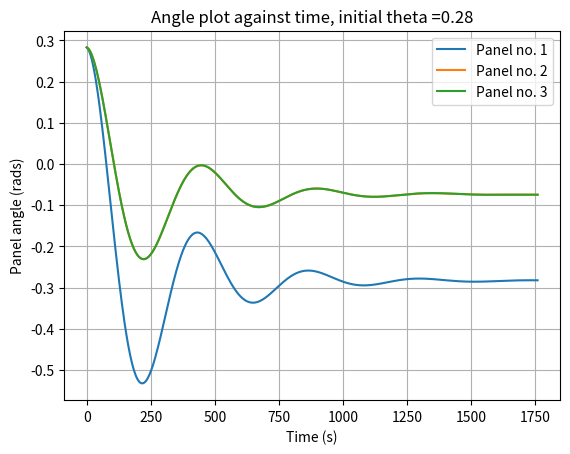
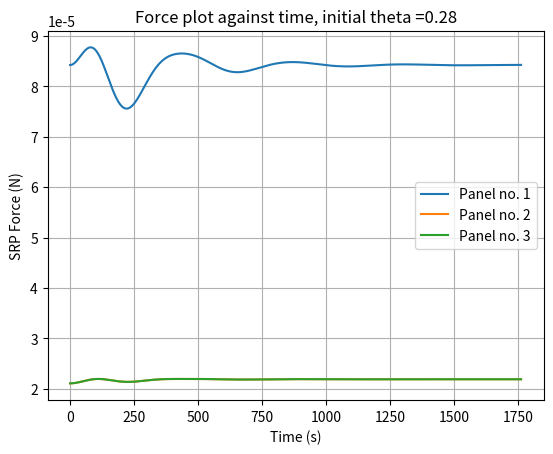
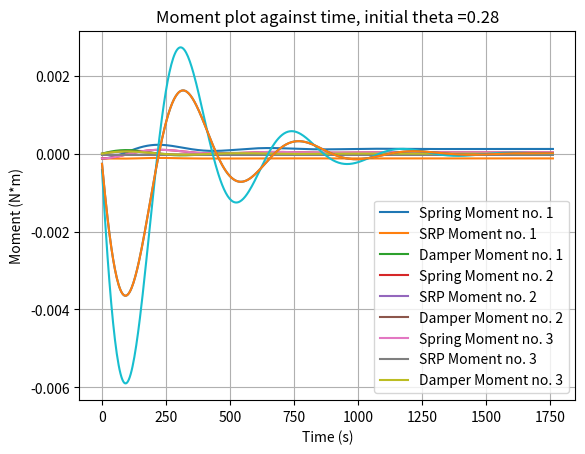

Source code (Python) for these figures, in order:
import sympy as sp
import sympy.physics.mechanics as mech
import matplotlib.pyplot as plt
import numpy as np
import matplotlib.animation as animation
from matplotlib import style

#bus = mech.ReferenceFrame("bus")


class Panel:
    def __init__(self, frame, dimensions=[5], connections=[], state=0):
        self.state = state
        self.dimensions = [5] # dimensions[0]
        self.area = self.dimensions[0] * 3 * (self.dimensions[0]) / (2 * 3**(1/2)) / 2
        self.density = 0.062 # kg per meter squared
        self.mass = self.density * self.area
        self.MOI = get_MOI_triangle(self.dimensions[0], 0.062)
        self.frame = frame
        self.torque = 0



def get_MOI_triangle(l, rho):
        S = l/2
        h = S / (3**(1/2)/3) # Side divided by tan of 30 deg
        sect = 300
        I = 0
        for element_no in range(0, sect):
            dx = h/sect
            x = dx*element_no
            dy = S - (3**(1/2)/3)*dx*element_no
            m = 2 * dx * dy * rho
            i = m * (dx*element_no)**2
            #print("Element %d is %fm away from left edge, mass %f, inertia %f" % (element_no, x, m, i))
            I += i
        return I


def calc_torque(panel, force, bus):
    force_z = mech.dot(force, bus.y) * sp.cos(get_angle(panel.frame, bus))
    if force_z > 0:
        force_z = force_z * (1+panel.state)  # if the light hits on the front of the panel, use state to determine a coefficient of reflection.
    #force_z = mech.dot(force, panel.frame.y).evalf()
    torque_zz = - panel.dimensions[0]*3**(1/2)/6 * force_z
    panel.torque = 0*panel.frame.y + 0*panel.frame.x + torque_zz*panel.frame.z
    return force_z

def main():
    theta_zero = 16.24/180 * sp.pi#10/180 * sp.pi
    bus = sun.orientnew("bus", "Axis", [angle_to_sun, sun.z])
    order = [bus]

    # MANUAL GENERATION FOR TWO PANELS.
    
    panel_ors["1"] = Panel(
        dimensions=5,
        frame = bus.orientnew("panel"+str(1), "Axis", [theta_zero, bus.z]),
        state = 1
        )
    order.append(panel_ors["1"].frame)
    
    
    
    panel_ors["2"] = Panel(
        dimensions=5,
        frame = bus.orientnew("panel"+str(2), "Axis", [theta_zero, bus.z]),
        state = 0
        )
    order.append(panel_ors["2"].frame)

    panel_ors["3"] = Panel(
        dimensions=5,
        frame = bus.orientnew("panel"+str(2), "Axis", [theta_zero, bus.z]),
        state = 0
        )
    order.append(panel_ors["2"].frame)
    
    '''
    #PANEL GENERATOR FOR LOOP.
    
    for i in range(1, n+1):
    # for each panel, create a new reference frame.
        panel_ors[i] = Panel(
        dimensions=5,
        frame = order[i-1].orientnew("panel"+str(i), "Axis", [theta_zero, bus.z]),
        state = 1
        )
        order.append(panel_ors[i].frame)
    '''
    
    upd = 3.6**-1 # hertz
    t= 1/upd
    omega_0 = 0
    #return panel_ors
    
    for panel in panel_ors:
        
        panel = panel_ors[panel]
        c = 0
        alpha = 0 *panel.frame.z
        theta = sp.acos(mech.dot(panel.frame.x, bus.x).evalf()) * panel.frame.z
        panel.y_axis_theta = []
        panel.y_axis_force = []
        panel.y_axis_moment_srp = []
        panel.y_axis_moment_spr = []
        panel.y_axis_moment_dam = []
        panel.y_axis_speed = []
        bus_location = 1.5 * sun.x # location in AU referenced on the sun frame.
        omega_0 = 0 * panel.frame.z
        spring_trigger= 0

        while True:
            f = panel.area * (1+panel.state)* calc_srp(bus_location, bus)
            angled_force = calc_torque(panel, f, bus)

            spring = get_spring_moment(panel.frame, bus)
            damper = get_joint_damper_monent(omega_0, panel.frame)

            alpha = (panel.torque+spring+damper) / panel.MOI
            d_theta = omega_0 * t + alpha*t*t/2
            theta += d_theta
            c += 1
            omega_0 = omega_0 + alpha*t
            panel.frame.orient(bus, "Axis", [mech.dot(theta, panel.frame.z), bus.z])
            print(str(theta)+", "+str(omega_0)+", "+str(c))
            


            panel.y_axis_theta.append(get_angle(panel.frame, bus))
            panel.y_axis_force.append(angled_force)
            panel.y_axis_moment_spr.append(mech.dot(spring, bus.z).evalf())
            panel.y_axis_moment_srp.append(mech.dot(panel.torque, bus.z).evalf())
            panel.y_axis_moment_dam.append(mech.dot(damper, bus.z).evalf())
            panel.y_axis_speed.append(mech.dot(omega_0, bus.z).evalf())

            if c > 1000:
                print("Iteration limit reached, escaping...")
                panel.iterations = c
                break
            
            if c > 1 and threshold(np.mean(np.abs(np.diff(panel.y_axis_theta[-convergence_mean:]))), 0, thresh=0.0001):
                print("Solution found after "+str(c)+" iterations")
                print("Force: "+"%.3g" % (2*n*panel.y_axis_force[-1])+"N")
                panel.iterations = c
                break
            
            if abs(get_angle(panel.frame, bus)) > sp.pi.evalf()/2:
                print("Exception ocurred: Panel rotated more than 90 degrees.")
                print("Force: "+"%.3g" % (2*n*panel.y_axis_force[-1])+"N")
                break
    
    # Retrieve maximum number of iterations.
    maxIterations = 0
    for i in panel_ors:
        if maxIterations < panel_ors[i].iterations:
            maxIterations = panel_ors[i].iterations
    
    # Auto-complete for any panel that converges faster than the slowest one.
    for i in panel_ors:
        panel_ors[i].y_axis_theta = auto_complete(panel_ors[i].y_axis_theta, maxIterations)
        panel_ors[i].y_axis_force = auto_complete(panel_ors[i].y_axis_force, maxIterations)
        panel_ors[i].y_axis_moment_srp = auto_complete(panel_ors[i].y_axis_moment_srp, maxIterations)
        panel_ors[i].y_axis_moment_spr = auto_complete(panel_ors[i].y_axis_moment_spr, maxIterations)
        panel_ors[i].y_axis_moment_dam = auto_complete(panel_ors[i].y_axis_moment_dam, maxIterations)
        panel_ors[i].y_axis_speed = auto_complete(panel_ors[i].y_axis_speed, maxIterations)


    x_axis = np.linspace(0.0, maxIterations*t, maxIterations)


    ########## PLOT THETAS
    figtheta, axtheta = plt.subplots()  # Create a figure and an axes.
    for i in panel_ors:
        axtheta.plot(x_axis, panel_ors[i].y_axis_theta, label="Panel no. "+i)
        #axtheta.plot([0,c*t], [panel_ors[i].y_axis_theta[-1], panel_ors[i].y_axis_theta[-1]], "r--")     # Draw dashed line at y point of convergence
    axtheta.set_xlabel('Time (s)')  # Add an x-label to the axes.
    axtheta.set_ylabel('Panel angle (rads)')  # Add a y-label to the axes.
    axtheta.set_title("Angle plot against time, initial theta ="+str(round(theta_zero.evalf(),2)))  # Add a title to the axes.
    axtheta.grid(True)
    axtheta.legend()

    #figtheta.savefig("theta_plot.fig")
    #figtheta.savefig("theta_plot.png")
    #axtheta.grid(axis="both", linestyle='-', linewidth=2)

    ########## PLOT FORCES
    figforce, axforce = plt.subplots()

    for i in panel_ors:
        axforce.plot(x_axis, panel_ors[i].y_axis_force, label="Panel no. "+i)
        #axforce.plot([0, c*t],[y_axis_force[-1],y_axis_force[-1]], "r--")
    axforce.set_xlabel("Time (s)")
    axforce.set_ylabel("SRP Force (N)")
    axforce.set_title("Force plot against time, initial theta ="+str(round(theta_zero.evalf(),2)))
    axforce.grid(True)
    axforce.legend()
    #axforce.savefig("force_plot.fig")
    #figforce.savefig("force_plot.png")
    #axforce.grid(axis="both", linestyle='-', linewidth=2)

    ########## PLOT MOMENTS
    figmoment, axmoment = plt.subplots()
    for i in panel_ors:
        axmoment.plot(x_axis, panel_ors[i].y_axis_moment_spr, label="Spring Moment no. "+i)
        axmoment.plot(x_axis, panel_ors[i].y_axis_moment_srp, label="SRP Moment no. "+i)
        axmoment.plot(x_axis, panel_ors[i].y_axis_moment_dam, label="Damper Moment no. "+i)
        #axmoment.plot([0,c*t],[np.mean(y_axis_moment_srp[-convergence_mean:]),np.mean(y_axis_moment_srp[-convergence_mean:])], "r--")
    axmoment.set_xlabel("Time (s)")
    axmoment.set_ylabel("Moment (N*m)")
    axmoment.set_title("Moment plot against time, initial theta ="+str(round(theta_zero.evalf(),2)))
    axmoment.legend()
    axmoment.grid(True)
    #axmoment.savefig("moment_plot.fig")
    #figmoment.savefig("moment_plot.png")
    #axmoment.grid(axis="both", linestyle='-', linewidth=2)
    

    ########## PLOT SPEEDS
    figspeed, axspeed = plt.subplots()
    for i in panel_ors:
        axmoment.plot(x_axis, panel_ors[i].y_axis_speed, label="Angular speed no. "+i)
        #axspeed.plot(x_axis, y_axis_speed)
        #axspeed.plot([0,c*t],[0,0], "r--")
    axspeed.set_xlabel("Time (s)")
    axspeed.set_ylabel("Angular velocity (Rads/s)")
    axspeed.set_title("Angular velocity plot against time, initial theta ="+str(round(theta_zero.evalf(),2)))
    axspeed.grid(True)
    #axspeed.savefig("speed_plot.fig")
    #figspeed.savefig("speed_plot.png")
    #axspeed.grid(axis="both", linestyle='-', linewidth=2)


    draw_scene(panel_ors, bus)

    #plt.show()
    return panel_ors, bus


def calc_srp(bus_location, bus):
    alpha = sp.acos(mech.dot(bus_location.normalize(), bus.x)).evalf()
    pressure_ref = 4.56E-6 # n/m^2 at 1 AU
    Rs = bus_location.magnitude()
    pressure = pressure_ref * (1/Rs)**2 * sp.cos(alpha)
    pressure = pressure * bus.y
    return pressure

def threshold(a, b, thresh=0.0001):
    return  a > (b-thresh) and a < (b+thresh)

def get_joint_damper_monent(omega, frame):
    c = 100 * 1.57E-4 # for a damp of 0.45, Dampening = C/(2*sqrt(MOI*k))
    damper_moment = -c * omega
    return damper_moment

def get_spring_moment(frame1, frame2, alpha=0):
    k = 100 * 4.29E-6 # spring constant. N*M/rad
    ref_spring_theta = 0 # rads
    theta = get_angle(frame1, frame2)
    moment = -k * (theta - ref_spring_theta) * frame1.z
    return moment


def get_angle(frame1, frame2):
    angle = sp.asin(mech.dot(frame1.y.express(frame2), frame2.x).evalf())
    sector = mech.dot(frame1.x, frame2.x).evalf()
    sign = sector / abs(sector)
    if sign == -1.0:
        angle = sp.pi - angle
    angle = -angle.evalf()
    if threshold(angle, -sp.pi):
        angle = sp.pi
    return angle # positive when the y axis turns anti-CW from frame2's y-axis.
'''
def test_get_angle():
    bus = mech.ReferenceFrame("bus")
    one = [bus.orientnew("one", "Axis", [-30/180 *sp.pi, bus.z]), -30/180 *sp.pi]
    three = [bus.orientnew("three", "Axis", [-90/180 *sp.pi, bus.z]), -90/180 *sp.pi]
    five = [bus.orientnew("five", "Axis", [-120/180 * sp.pi, bus.z]), -120/180 * sp.pi]
    six_cw = [bus.orientnew("six_cw", "Axis", [-180/180 * sp.pi, bus.z]), 180/180 *sp.pi]
    six_ccw = [bus.orientnew("six_ccw", "Axis", [180/180 * sp.pi, bus.z]), 180/180 *sp.pi]
    seven = [bus.orientnew("seven", "Axis", [150/180 *sp.pi, bus.z]), 150/180 * sp.pi]
    nine = [bus.orientnew("nine", "Axis", [90/180 * sp.pi, bus.z]), 90/180 *sp.pi]
    eleven = [bus.orientnew("eleven", "Axis", [30/180 *sp.pi, bus.z]), 30/180 *sp.pi]

    tests = [one, three, six_cw, six_ccw, nine, eleven]
    for i in tests:
        angle = get_angle(i[0], bus)
        if threshold(angle, i[1]):
            pass
        else:
            print("Angle test did not pass: \n")
            print(i[0].name)
            print("Got: "+str(angle)+", expected: "+str(i[1]))
            exit()
    print("All angle tests for the reference system passed.")
'''

def draw_scene(panel_ors, sat):
    import mpl_toolkits.mplot3d.axes3d as p3
    import matplotlib.animation as animation
    import math
    def make_triangles(alpha=90/180 * math.pi, transformation=0):
        #alpha = 90/180 * math.pi
        print("Painting triangle with "+str(alpha)+"rads")
        tria = np.zeros((3,3))
        h = 3**(1/2)/2 * l

        z_height = math.sin(alpha) * h  # Height of the piece's ends above XY plane.
        h_xy = math.cos(alpha) * h

        tria[0] = [0, 3**(1/2)/3 * l, 0]
        tria[1] = [-math.cos(1/6 * math.pi)* h_xy + -1/4 * l,
                    math.sin(1/6 * math.pi) * h_xy + 3**(1/2)/12 * l,
                    z_height]
        tria[2] = [-l/2, - 3**(1/2)/3 * 0.5 * l, 0]

        while transformation != 0:
            theta = 120/180 * math.pi
            c, s = np.cos(theta), np.sin(theta)
            R = np.array(((c, -s, 0), (s, c, 0), (0,0,1)))
            tria[0] = np.dot(R,tria[0])
            tria[1] = np.dot(R,tria[1])
            tria[2] = np.dot(R,tria[2])
            transformation -= 1

        piece = p3.art3d.Poly3DCollection([tria])
        piece.set_color("w")
        piece.set_edgecolor("r")
        return piece

    def update_lines(num, panel_ors):
        while len(ax.collections) > 1:
            ax.collections.pop(1)

        for i in panel_ors:
            piece = make_triangles(panel_ors[i].y_axis_theta[num], int(i)-1)
            if panel_ors[i].state == 0:
                piece.set_color("cornflowerblue")
            elif panel_ors[i].state == 1:
                piece.set_color("blue")
            ax.add_collection3d(piece)
        
    # Attaching 3D axis to the figure
    fig = plt.figure()
    ax = p3.Axes3D(fig)

    # hub triangle
    hubcoor = np.zeros((3,3))

    l = panel_ors["1"].dimensions[0]
    hubcoor[0] = [0, 3**(1/2)/3 * l, 0]
    hubcoor[1] = [-l/2, - 3**(1/2)/3 * 0.5 * l, 0]
    hubcoor[2] = [l/2, - 3**(1/2)/3 * 0.5 * l, 0]

    hub = p3.art3d.Poly3DCollection([hubcoor])
    hub.set_color("darkgray")
    hub.set_edgecolor("k")
    ax.add_collection3d(hub)
    '''
    for i in range(3):
        piece = make_triangles(0/180 * math.pi, i)
        ax.add_collection3d(piece)
    '''
    for i in panel_ors:
        piece = make_triangles(panel_ors[i].y_axis_theta[-1], int(i)-1)
        #ax.add_collection3d(piece)
        if panel_ors[i].state == 0:
            piece.set_color("cornflowerblue")
        elif panel_ors[i].state == 1:
            piece.set_color("blue")
        ax.add_collection3d(piece)
    
    
    #hubs = ax.add_collection3d(hub)

    # Setting the axes properties
    ax.set_xlim3d([-l, l])
    ax.set_xlabel('X')

    ax.set_ylim3d([-l, l])
    ax.set_ylabel('Y')

    ax.set_zlim3d([-l, l])
    ax.set_zlabel('Z')

    ax.set_title('3D Test')

    # Creating the Animation object
    line_ani = animation.FuncAnimation(fig, update_lines, panel_ors["1"].iterations, fargs=(panel_ors,),
                                   interval=50, blit=False)

    plt.show()

def auto_complete(array, intendedLength):
    while len(array) < intendedLength:
        array.append(array[-1])
    return array


if __name__ == "__main__":
    #test_get_angle()
    global convergence_mean
    convergence_mean=150
    global sun
    sun = mech.ReferenceFrame("sun")
    global angle_to_sun
    angle_to_sun = 0 #30/180 *sp.pi

    n = 3

    panel_ors = {}
    panel_ors, bus = main()
    
